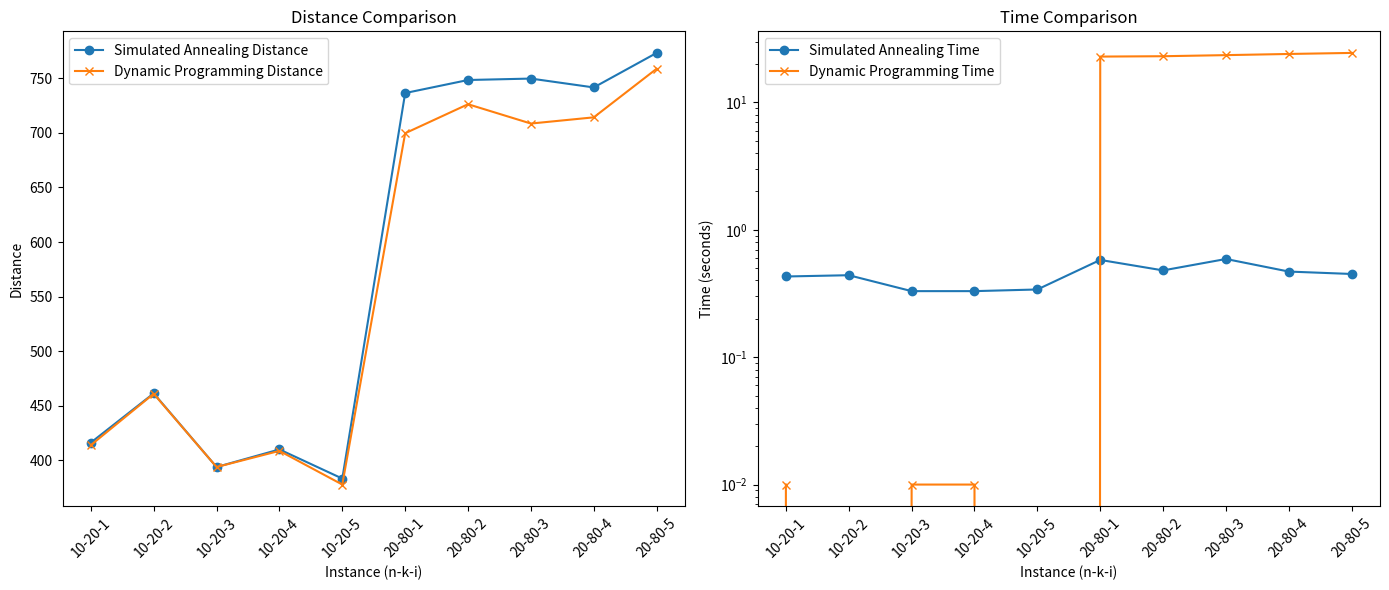

This figure's Python source:
import matplotlib.pyplot as plt

# input params
instances = [
    "10-20-1", "10-20-2", "10-20-3", "10-20-4", "10-20-5",
    "20-80-1", "20-80-2", "20-80-3", "20-80-4", "20-80-5"
]

# results of SA and DP
sa_dis = [
    416.36128132869413, 461.45983481234776, 394.0168501214223, 410.13359158602395, 383.4348568129652,
    736.4222049596809, 748.3661549372592, 749.6789470441566, 741.5588836858417, 773.1699839076126
]

sa_time = [
    0.43, 0.44, 0.33, 0.33, 0.34,
    0.58, 0.48, 0.59, 0.47, 0.45
]

dp_dis = [
    414.0759504298615, 461.1009322587407, 394.01685012142235, 408.81016628921327, 377.9677436696582, 
    699.6214041635594, 726.190430619759, 708.5032657566356, 714.1858275019719, 758.6837434169134
]

dp_time = [
    0.01, 0.00, 0.01, 0.01, 0.00,
    22.90, 23.05, 23.51, 24.01, 24.47,
]

plt.figure(figsize=(14, 6))

# distance comparision
plt.subplot(1, 2, 1)
plt.plot(instances, sa_dis, label='Simulated Annealing Distance', marker='o')
plt.plot(instances, dp_dis, label='Dynamic Programming Distance', marker='x')
plt.title('Distance Comparison')
plt.xlabel('Instance (n-k-i)')
plt.ylabel('Distance')
plt.xticks(rotation=45) 
plt.legend()

# time comparision
plt.subplot(1, 2, 2)
plt.plot(instances, sa_time, label='Simulated Annealing Time', marker='o')
plt.plot(instances, dp_time, label='Dynamic Programming Time', marker='x')
plt.title('Time Comparison')
plt.xlabel('Instance (n-k-i)')
plt.ylabel('Time (seconds)')
plt.yscale('log')  
plt.xticks(rotation=45)
plt.legend()

plt.tight_layout()
plt.show()

